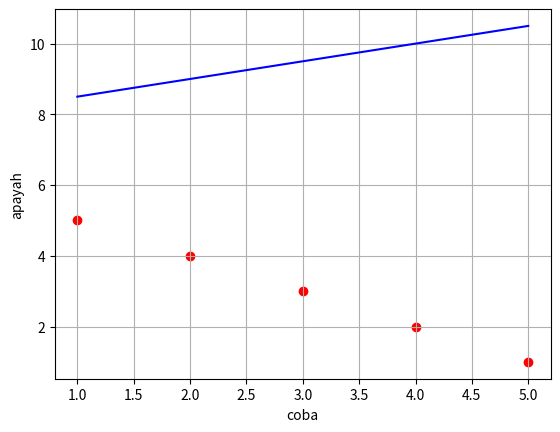

Reproduce this figure in Python.
import numpy as np
import matplotlib.pyplot as plt

x = np.array([1,2,3,4,5])
y = np.array([5,4,3,2,1])

a = 0.5
b = 8

y_pred = a*x +b

mse = np.mean ((y_pred-y)**2)
print ("MSE:",mse)

plt.scatter(x,y, color="red", label = "data aseli")
plt.plot(x,y_pred, color="blue")
plt.xlabel("coba")
plt.ylabel("apayah")
plt.grid(True)
plt.savefig("grafik.png")
plt.show()
